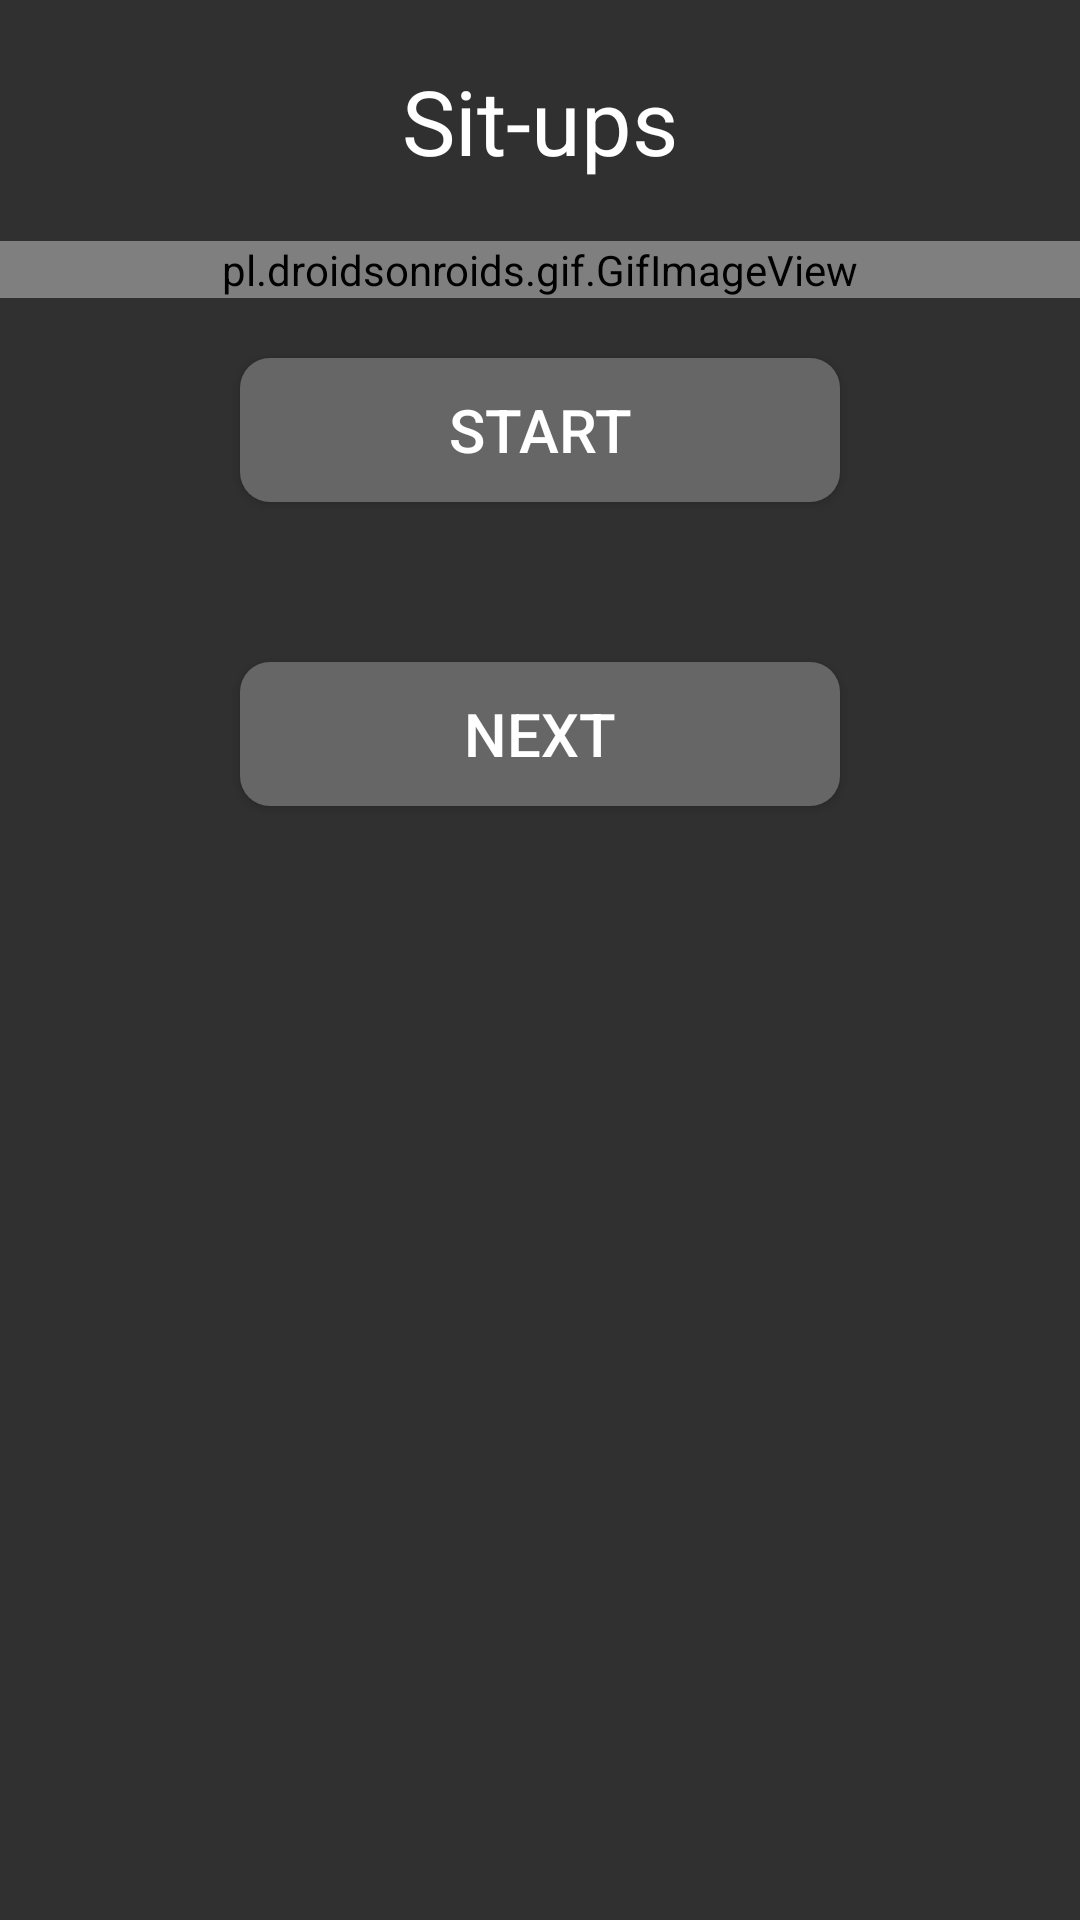

Write the Android layout XML for this screen, with the resource values it uses.
<!-- AndroidManifest.xml: application theme Theme.AppCompat.NoActionBar -->
<!-- res/layout/activity_situps.xml -->
<?xml version="1.0" encoding="utf-8"?>
<LinearLayout xmlns:android="http://schemas.android.com/apk/res/android"
    xmlns:app="http://schemas.android.com/apk/res-auto"
    xmlns:tools="http://schemas.android.com/tools"
    android:layout_width="match_parent"
    android:layout_height="match_parent"
    tools:context=".situps"
    android:orientation="vertical">

    <TextView
        android:layout_width="match_parent"
        android:layout_height="wrap_content"
        android:text="Sit-ups"
        android:textAlignment="center"
        android:gravity="center"
        android:layout_marginBottom="20dp"
        android:layout_marginTop="20dp"
        android:textSize="30dp"
        android:textColor="@color/white"/>

    <pl.droidsonroids.gif.GifImageView
        android:layout_width="match_parent"
        android:layout_height="wrap_content"
        android:background="#fff"
        android:src="@drawable/situps"
        android:layout_marginBottom="20dp"
        android:repeatCount="infinite"
        />

    <Button
        android:layout_width="match_parent"
        android:layout_height="wrap_content"
        android:layout_marginHorizontal="80dp"
        android:background="@drawable/mybutton"
        android:onClick="spustiodpocet"
        android:text="START"
        android:textColor="@color/white"
        android:textSize="20dp" />

    <TextView
        android:id="@+id/countdown"
        android:layout_width="match_parent"
        android:layout_height="wrap_content"
        android:layout_gravity="center"
        android:textAlignment="center"
        android:textSize="40dp" />
    <Button
        android:layout_gravity="bottom"
        android:layout_width="match_parent"
        android:layout_height="wrap_content"
        android:layout_marginHorizontal="80dp"
        android:background="@drawable/mybutton"
        android:text="NEXT"
        android:textSize="20dp"
        android:textColor="@color/white"
        android:onClick="prechodnadruhycvik"/>

</LinearLayout>
<!-- resources referenced by this layout -->
<resources>
  <!-- drawable mybutton (drawable) -->
  <?xml version="1.0" encoding="utf-8"?>
  <shape xmlns:android="http://schemas.android.com/apk/res/android"
      android:shape="rectangle" android:padding="10dp">
      <solid android:color="#666666"/>
      <corners android:radius="10dp"/>
  </shape>
  <!-- not gathered from this repository: default colours our renderer supplied (Android Studio template values) -->
  <color name="white">#FFFFFFFF</color>
</resources>
